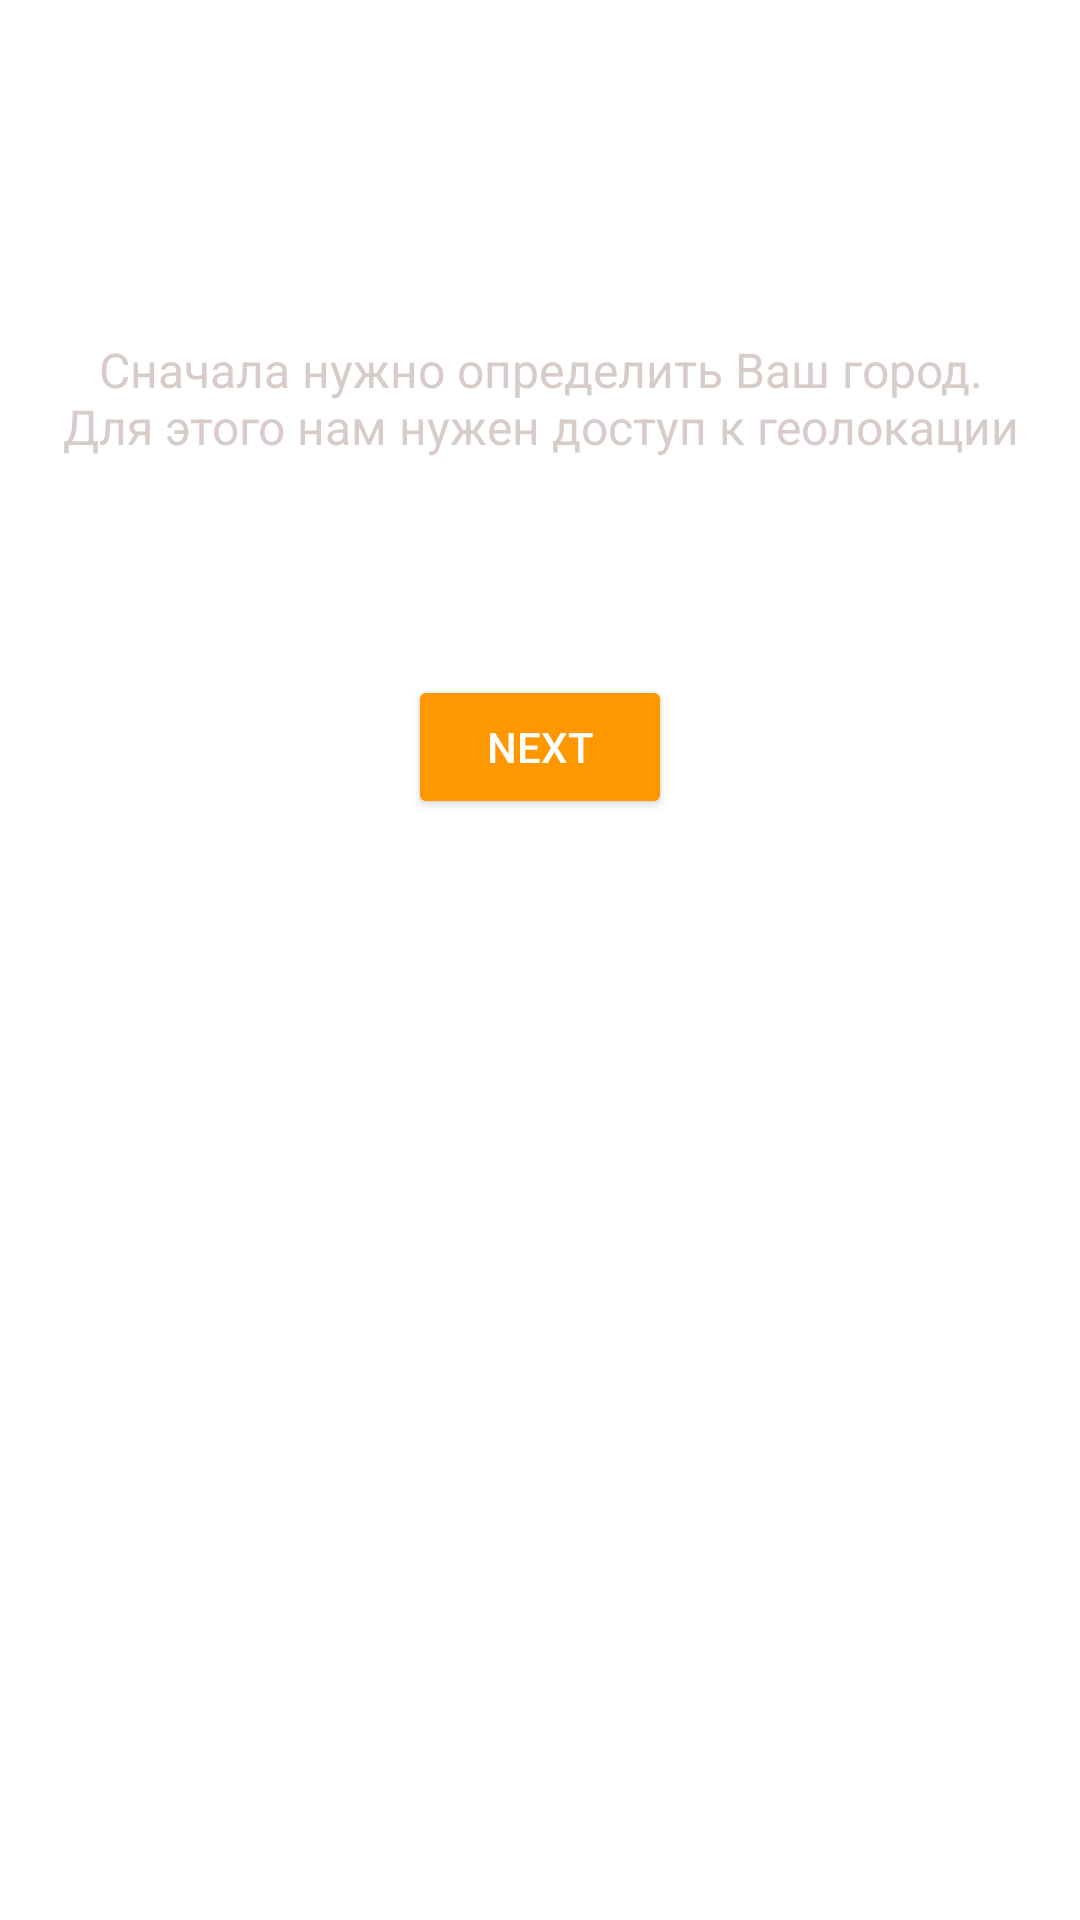

The Android layout XML behind this screen, and the referenced resources:
<!-- AndroidManifest.xml: application theme AppTheme -->
<!-- res/layout/choose_city_fragment.xml -->
<?xml version="1.0" encoding="utf-8"?>
<android.support.design.widget.CoordinatorLayout xmlns:android="http://schemas.android.com/apk/res/android" android:layout_width="match_parent" android:layout_height="match_parent">
    <LinearLayout
        android:layout_width="match_parent"
        android:layout_height="match_parent"
        android:orientation="vertical">

        <TextView
            android:layout_width="wrap_content"
            android:layout_height="wrap_content"
            android:text="Material Weather"
            android:textColor="#fff"
            android:textSize="30sp"
            android:layout_gravity="center_horizontal"
            android:layout_marginTop="56dp"/>
        <TextView
            android:layout_width="wrap_content"
            android:layout_height="wrap_content"
            android:layout_margin="16dp"
            android:textSize="16sp"
            android:gravity="center"
            android:text="Сначала нужно определить Ваш город. Для этого нам нужен доступ к геолокации"
            android:textColor="@color/colorPrimaryLight"/>
        <LinearLayout
            android:id="@+id/city_layout"
            android:layout_width="match_parent"
            android:layout_height="wrap_content"
            android:visibility="gone"
            android:orientation="vertical">
            <TextView
                android:id="@+id/detected_city"
                android:layout_width="wrap_content"
                android:layout_height="wrap_content"
                android:text="Kiev, UA"
                android:textColor="#fff"
                android:layout_gravity="center_horizontal"
                android:layout_marginTop="68dp"
                android:textSize="32sp"/>
            <TextView
                android:layout_width="wrap_content"
                android:layout_height="wrap_content"
                android:gravity="center"
                android:layout_marginTop="16dp"
                android:layout_gravity="center_horizontal"
                android:text="Если это ваш город нажмите далее,\n иначае повторите попытку."
                android:textColor="@color/colorPrimaryLight"/>
            <android.support.v7.widget.AppCompatButton
                android:layout_width="wrap_content"
                android:layout_height="wrap_content"
                android:text="retry"
                android:layout_marginTop="8dp"
                android:layout_gravity="center_horizontal"
                android:textColor="#fff"/>
        </LinearLayout>

        <android.support.v7.widget.AppCompatButton
            android:id="@+id/btn_next"
            android:layout_width="wrap_content"
            android:layout_height="wrap_content"
            android:layout_marginTop="56dp"
            android:textColor="#fff"
            android:layout_gravity="center_horizontal"
            android:text="next"/>
    </LinearLayout>
</android.support.design.widget.CoordinatorLayout>
<!-- resources referenced by this layout -->
<resources>
  <color name="colorPrimaryLight">#D7CCC8</color>
  <style name="AppTheme" parent="Theme.AppCompat.Light.NoActionBar">
          
          <item name="colorPrimary">@color/colorPrimary</item>
          <item name="colorPrimaryDark">@color/colorPrimaryDark</item>
          <item name="colorAccent">@color/colorAccent</item>
          <item name="android:windowBackground">@drawable/splash_background</item>
          <item name="colorButtonNormal">@color/colorAccent</item>
      </style>
  <color name="colorPrimary">#795548</color>
  <color name="colorPrimaryDark">#5D4037</color>
  <color name="colorAccent">#FF9800</color>
  <!-- drawable splash_background (drawable) -->
  <?xml version="1.0" encoding="utf-8"?>
  <layer-list xmlns:android="http://schemas.android.com/apk/res/android">
      <item android:drawable="@color/colorPrimary"/>
      <item>
          <bitmap android:src="@drawable/weather_few_clouds"
                  android:gravity="center"/>
      </item>
  </layer-list>
</resources>
